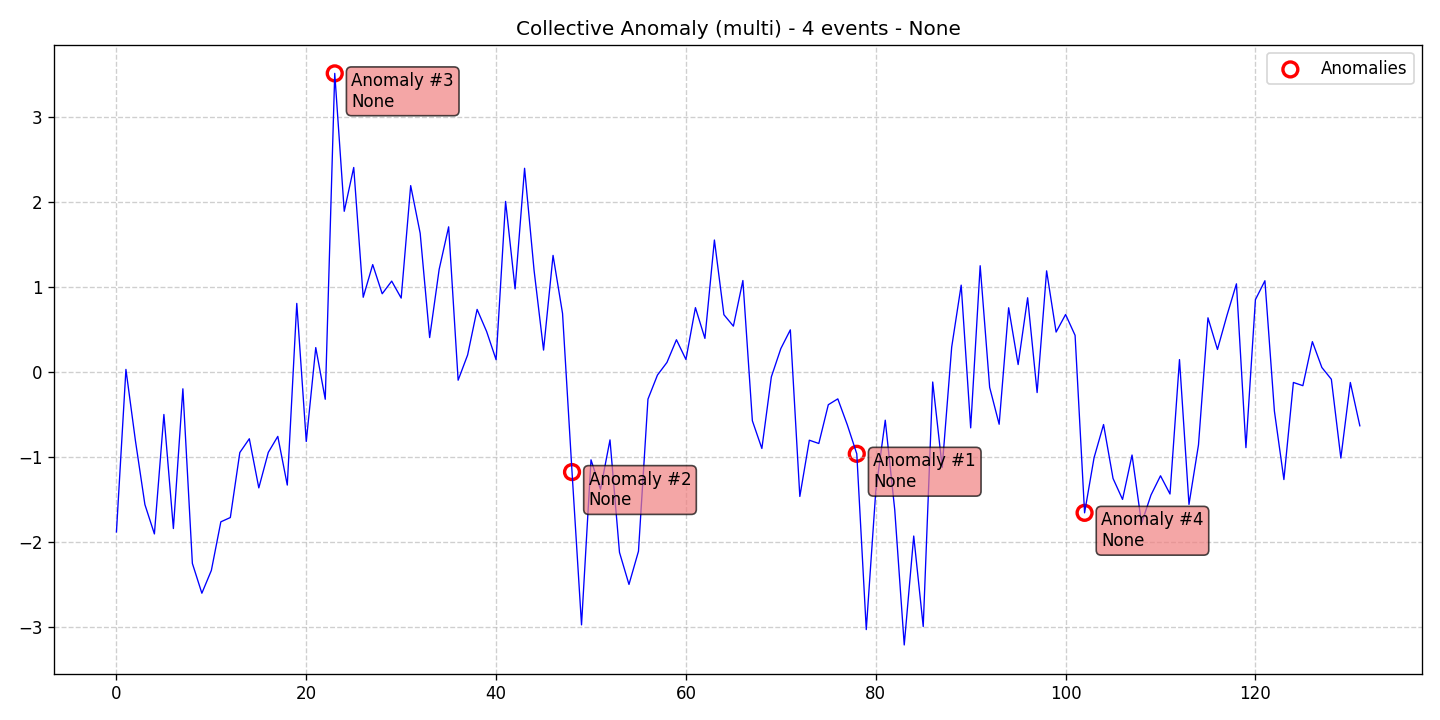

The table this chart was drawn from, first rows:
data, stationary, det_lin_up, det_lin_down, det_quad, det_cubic, det_exp, det_damped, stoc_trend, volatility, single_seas, multiple_seas, point_anom_single, point_anom_multi, collect_anom, context_anom, mean_shift, var_shift, trend_shift, date, is_break, is_anomaly, is_multi, location_beginning
-1.882, 0, 0, 0, 0, 0, 0, 0, 0, 0, 0, 0, 0, 0, 1, 0, 0, 0, 0, 2020-01-01, 0, 0, 1, 0
0.03065, 0, 0, 0, 0, 0, 0, 0, 0, 0, 0, 0, 0, 0, 1, 0, 0, 0, 0, 2020-01-02, 0, 0, 1, 0
-0.8076, 0, 0, 0, 0, 0, 0, 0, 0, 0, 0, 0, 0, 0, 1, 0, 0, 0, 0, 2020-01-03, 0, 0, 1, 0
-1.56, 0, 0, 0, 0, 0, 0, 0, 0, 0, 0, 0, 0, 0, 1, 0, 0, 0, 0, 2020-01-04, 0, 0, 1, 0
-1.906, 0, 0, 0, 0, 0, 0, 0, 0, 0, 0, 0, 0, 0, 1, 0, 0, 0, 0, 2020-01-05, 0, 0, 1, 0
-0.4998, 0, 0, 0, 0, 0, 0, 0, 0, 0, 0, 0, 0, 0, 1, 0, 0, 0, 0, 2020-01-06, 0, 0, 1, 0
-1.842, 0, 0, 0, 0, 0, 0, 0, 0, 0, 0, 0, 0, 0, 1, 0, 0, 0, 0, 2020-01-07, 0, 0, 1, 0
-0.1978, 0, 0, 0, 0, 0, 0, 0, 0, 0, 0, 0, 0, 0, 1, 0, 0, 0, 0, 2020-01-08, 0, 0, 1, 0
-2.253, 0, 0, 0, 0, 0, 0, 0, 0, 0, 0, 0, 0, 0, 1, 0, 0, 0, 0, 2020-01-09, 0, 0, 1, 0
-2.604, 0, 0, 0, 0, 0, 0, 0, 0, 0, 0, 0, 0, 0, 1, 0, 0, 0, 0, 2020-01-10, 0, 0, 1, 0
-2.335, 0, 0, 0, 0, 0, 0, 0, 0, 0, 0, 0, 0, 0, 1, 0, 0, 0, 0, 2020-01-11, 0, 0, 1, 0
-1.763, 0, 0, 0, 0, 0, 0, 0, 0, 0, 0, 0, 0, 0, 1, 0, 0, 0, 0, 2020-01-12, 0, 0, 1, 0
-1.713, 0, 0, 0, 0, 0, 0, 0, 0, 0, 0, 0, 0, 0, 1, 0, 0, 0, 0, 2020-01-13, 0, 0, 1, 0
-0.9475, 0, 0, 0, 0, 0, 0, 0, 0, 0, 0, 0, 0, 0, 1, 0, 0, 0, 0, 2020-01-14, 0, 0, 1, 0
-0.7856, 0, 0, 0, 0, 0, 0, 0, 0, 0, 0, 0, 0, 0, 1, 0, 0, 0, 0, 2020-01-15, 0, 0, 1, 0
-1.364, 0, 0, 0, 0, 0, 0, 0, 0, 0, 0, 0, 0, 0, 1, 0, 0, 0, 0, 2020-01-16, 0, 0, 1, 0
-0.946, 0, 0, 0, 0, 0, 0, 0, 0, 0, 0, 0, 0, 0, 1, 0, 0, 0, 0, 2020-01-17, 0, 0, 1, 0
-0.7578, 0, 0, 0, 0, 0, 0, 0, 0, 0, 0, 0, 0, 0, 1, 0, 0, 0, 0, 2020-01-18, 0, 0, 1, 0
-1.331, 0, 0, 0, 0, 0, 0, 0, 0, 0, 0, 0, 0, 0, 1, 0, 0, 0, 0, 2020-01-19, 0, 0, 1, 0
0.8074, 0, 0, 0, 0, 0, 0, 0, 0, 0, 0, 0, 0, 0, 1, 0, 0, 0, 0, 2020-01-20, 0, 0, 1, 0
-0.8178, 0, 0, 0, 0, 0, 0, 0, 0, 0, 0, 0, 0, 0, 1, 0, 0, 0, 0, 2020-01-21, 0, 0, 1, 0
0.2875, 0, 0, 0, 0, 0, 0, 0, 0, 0, 0, 0, 0, 0, 1, 0, 0, 0, 0, 2020-01-22, 0, 0, 1, 0
-0.3206, 0, 0, 0, 0, 0, 0, 0, 0, 0, 0, 0, 0, 0, 1, 0, 0, 0, 0, 2020-01-23, 0, 0, 1, 0
3.515, 0, 0, 0, 0, 0, 0, 0, 0, 0, 0, 0, 0, 0, 1, 0, 0, 0, 0, 2020-01-24, 0, 1, 1, 0
1.892, 0, 0, 0, 0, 0, 0, 0, 0, 0, 0, 0, 0, 0, 1, 0, 0, 0, 0, 2020-01-25, 0, 0, 1, 0
2.407, 0, 0, 0, 0, 0, 0, 0, 0, 0, 0, 0, 0, 0, 1, 0, 0, 0, 0, 2020-01-26, 0, 0, 1, 0
0.8798, 0, 0, 0, 0, 0, 0, 0, 0, 0, 0, 0, 0, 0, 1, 0, 0, 0, 0, 2020-01-27, 0, 0, 1, 0
1.264, 0, 0, 0, 0, 0, 0, 0, 0, 0, 0, 0, 0, 0, 1, 0, 0, 0, 0, 2020-01-28, 0, 0, 1, 0
0.921, 0, 0, 0, 0, 0, 0, 0, 0, 0, 0, 0, 0, 0, 1, 0, 0, 0, 0, 2020-01-29, 0, 0, 1, 0
1.07, 0, 0, 0, 0, 0, 0, 0, 0, 0, 0, 0, 0, 0, 1, 0, 0, 0, 0, 2020-01-30, 0, 0, 1, 0
0.8699, 0, 0, 0, 0, 0, 0, 0, 0, 0, 0, 0, 0, 0, 1, 0, 0, 0, 0, 2020-01-31, 0, 0, 1, 0
2.194, 0, 0, 0, 0, 0, 0, 0, 0, 0, 0, 0, 0, 0, 1, 0, 0, 0, 0, 2020-02-01, 0, 0, 1, 0
1.634, 0, 0, 0, 0, 0, 0, 0, 0, 0, 0, 0, 0, 0, 1, 0, 0, 0, 0, 2020-02-02, 0, 0, 1, 0
0.4055, 0, 0, 0, 0, 0, 0, 0, 0, 0, 0, 0, 0, 0, 1, 0, 0, 0, 0, 2020-02-03, 0, 0, 1, 0
1.208, 0, 0, 0, 0, 0, 0, 0, 0, 0, 0, 0, 0, 0, 1, 0, 0, 0, 0, 2020-02-04, 0, 0, 1, 0
1.709, 0, 0, 0, 0, 0, 0, 0, 0, 0, 0, 0, 0, 0, 1, 0, 0, 0, 0, 2020-02-05, 0, 0, 1, 0
-0.09645, 0, 0, 0, 0, 0, 0, 0, 0, 0, 0, 0, 0, 0, 1, 0, 0, 0, 0, 2020-02-06, 0, 0, 1, 0
0.2007, 0, 0, 0, 0, 0, 0, 0, 0, 0, 0, 0, 0, 0, 1, 0, 0, 0, 0, 2020-02-07, 0, 0, 1, 0
0.7368, 0, 0, 0, 0, 0, 0, 0, 0, 0, 0, 0, 0, 0, 1, 0, 0, 0, 0, 2020-02-08, 0, 0, 1, 0
0.4772, 0, 0, 0, 0, 0, 0, 0, 0, 0, 0, 0, 0, 0, 1, 0, 0, 0, 0, 2020-02-09, 0, 0, 1, 0
0.1448, 0, 0, 0, 0, 0, 0, 0, 0, 0, 0, 0, 0, 0, 1, 0, 0, 0, 0, 2020-02-10, 0, 0, 1, 0
2.008, 0, 0, 0, 0, 0, 0, 0, 0, 0, 0, 0, 0, 0, 1, 0, 0, 0, 0, 2020-02-11, 0, 0, 1, 0
0.9783, 0, 0, 0, 0, 0, 0, 0, 0, 0, 0, 0, 0, 0, 1, 0, 0, 0, 0, 2020-02-12, 0, 0, 1, 0
2.398, 0, 0, 0, 0, 0, 0, 0, 0, 0, 0, 0, 0, 0, 1, 0, 0, 0, 0, 2020-02-13, 0, 0, 1, 0
1.198, 0, 0, 0, 0, 0, 0, 0, 0, 0, 0, 0, 0, 0, 1, 0, 0, 0, 0, 2020-02-14, 0, 0, 1, 0
0.258, 0, 0, 0, 0, 0, 0, 0, 0, 0, 0, 0, 0, 0, 1, 0, 0, 0, 0, 2020-02-15, 0, 0, 1, 0
1.373, 0, 0, 0, 0, 0, 0, 0, 0, 0, 0, 0, 0, 0, 1, 0, 0, 0, 0, 2020-02-16, 0, 0, 1, 0
0.6889, 0, 0, 0, 0, 0, 0, 0, 0, 0, 0, 0, 0, 0, 1, 0, 0, 0, 0, 2020-02-17, 0, 0, 1, 0
-1.178, 0, 0, 0, 0, 0, 0, 0, 0, 0, 0, 0, 0, 0, 1, 0, 0, 0, 0, 2020-02-18, 0, 1, 1, 0
-2.976, 0, 0, 0, 0, 0, 0, 0, 0, 0, 0, 0, 0, 0, 1, 0, 0, 0, 0, 2020-02-19, 0, 0, 1, 0
-1.034, 0, 0, 0, 0, 0, 0, 0, 0, 0, 0, 0, 0, 0, 1, 0, 0, 0, 0, 2020-02-20, 0, 0, 1, 0
-1.381, 0, 0, 0, 0, 0, 0, 0, 0, 0, 0, 0, 0, 0, 1, 0, 0, 0, 0, 2020-02-21, 0, 0, 1, 0
-0.799, 0, 0, 0, 0, 0, 0, 0, 0, 0, 0, 0, 0, 0, 1, 0, 0, 0, 0, 2020-02-22, 0, 0, 1, 0
-2.123, 0, 0, 0, 0, 0, 0, 0, 0, 0, 0, 0, 0, 0, 1, 0, 0, 0, 0, 2020-02-23, 0, 0, 1, 0
-2.5, 0, 0, 0, 0, 0, 0, 0, 0, 0, 0, 0, 0, 0, 1, 0, 0, 0, 0, 2020-02-24, 0, 0, 1, 0
-2.11, 0, 0, 0, 0, 0, 0, 0, 0, 0, 0, 0, 0, 0, 1, 0, 0, 0, 0, 2020-02-25, 0, 0, 1, 0
-0.3192, 0, 0, 0, 0, 0, 0, 0, 0, 0, 0, 0, 0, 0, 1, 0, 0, 0, 0, 2020-02-26, 0, 0, 1, 0
-0.03606, 0, 0, 0, 0, 0, 0, 0, 0, 0, 0, 0, 0, 0, 1, 0, 0, 0, 0, 2020-02-27, 0, 0, 1, 0
0.1127, 0, 0, 0, 0, 0, 0, 0, 0, 0, 0, 0, 0, 0, 1, 0, 0, 0, 0, 2020-02-28, 0, 0, 1, 0
0.3795, 0, 0, 0, 0, 0, 0, 0, 0, 0, 0, 0, 0, 0, 1, 0, 0, 0, 0, 2020-02-29, 0, 0, 1, 0
... 72 more rows
